Photos from the image-classification dataset "data" in the GitHub repository htthao12/benhcay. Its 7 classes are: anthracnose, aphids, healthy, powdery mildew, rust, scorch sunburn, yellowing wilt.

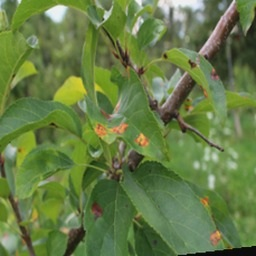
Label: rust

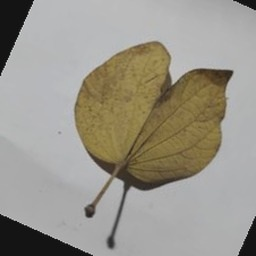
Label: yellowing wilt

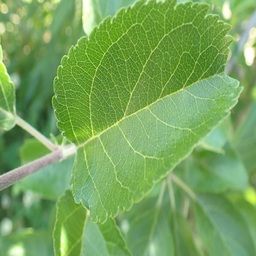
Label: healthy

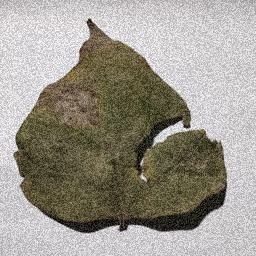
Label: anthracnose

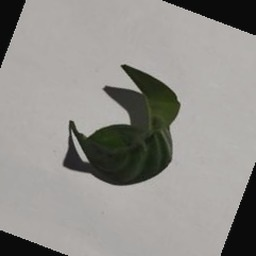
Label: scorch sunburn

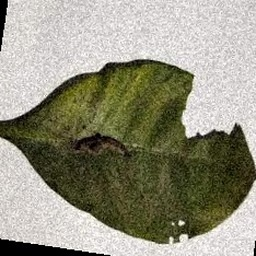
Label: aphids
